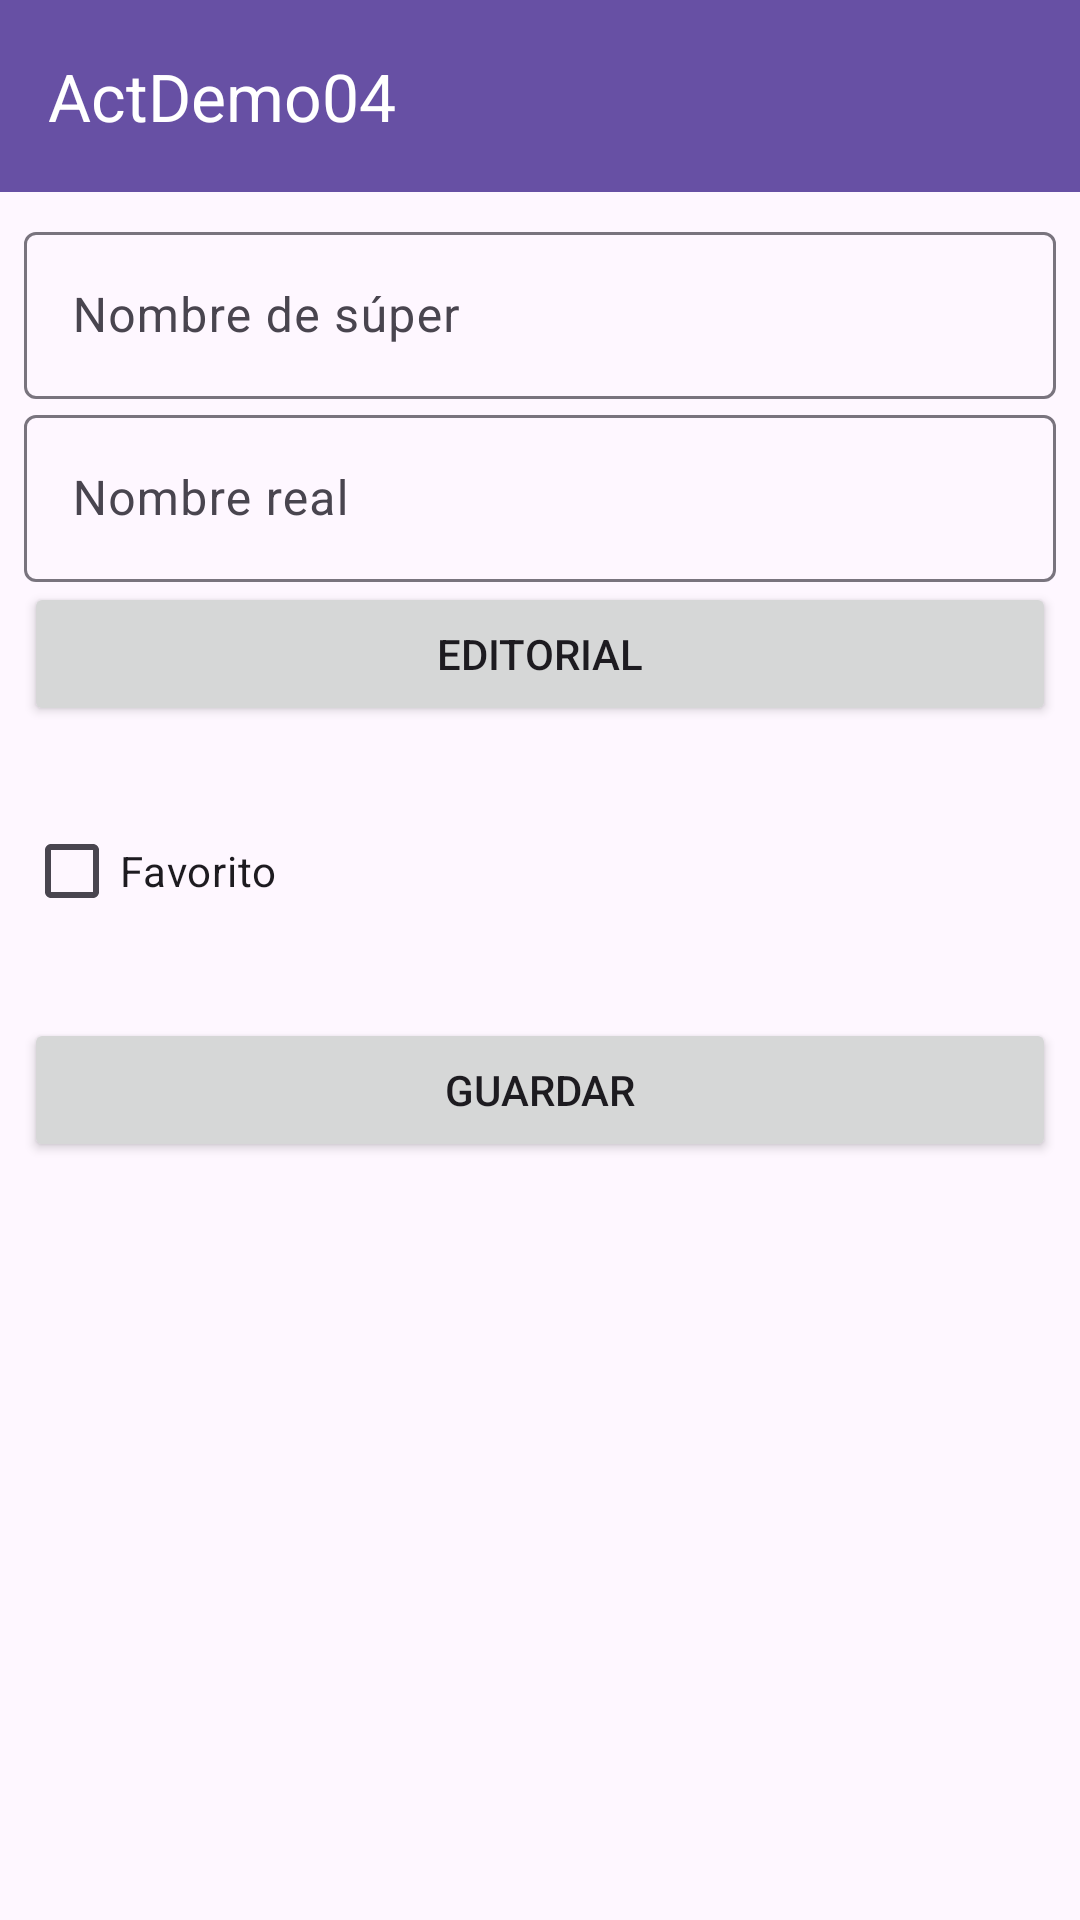

Layout XML and referenced resources for this Android screen:
<!-- AndroidManifest.xml: application theme Theme.ActDemo04 -->
<!-- res/layout/activity_supers.xml -->
<?xml version="1.0" encoding="utf-8"?>
<androidx.coordinatorlayout.widget.CoordinatorLayout xmlns:android="http://schemas.android.com/apk/res/android"
    xmlns:app="http://schemas.android.com/apk/res-auto"
    xmlns:tools="http://schemas.android.com/tools"
    android:layout_width="match_parent"
    android:layout_height="match_parent"
    tools:context=".ui.superhero.SupersActivity">

    <com.google.android.material.appbar.AppBarLayout
        android:layout_width="match_parent"
        android:layout_height="wrap_content">

        <com.google.android.material.appbar.MaterialToolbar
            android:id="@+id/mToolbar"
            android:layout_width="match_parent"
            android:layout_height="wrap_content"
            android:background="?attr/colorPrimary"
            android:minHeight="?attr/actionBarSize"
            android:theme="@style/OverlayToolbar"
            app:layout_scrollEffect="compress"
            app:layout_scrollFlags="scroll|enterAlways|snap"
            app:title="@string/app_name"
            app:titleTextColor="?attr/colorOnPrimary" />
    </com.google.android.material.appbar.AppBarLayout>

    <ScrollView
        android:layout_width="match_parent"
        android:layout_height="match_parent"
        app:layout_behavior="@string/appbar_scrolling_view_behavior" >

        <LinearLayout
            android:layout_width="match_parent"
            android:layout_height="wrap_content"
            android:orientation="vertical"
            android:padding="8dp">

            <com.google.android.material.textfield.TextInputLayout
                android:id="@+id/til_superName"
                android:layout_width="match_parent"
                android:layout_height="match_parent">

                <com.google.android.material.textfield.TextInputEditText
                    android:id="@+id/tied_superName"
                    android:layout_width="match_parent"
                    android:layout_height="wrap_content"
                    android:hint="@string/txt_superName" />
            </com.google.android.material.textfield.TextInputLayout>

            <com.google.android.material.textfield.TextInputLayout
                android:id="@+id/til_realName"
                android:layout_width="match_parent"
                android:layout_height="match_parent">

                <com.google.android.material.textfield.TextInputEditText
                    android:id="@+id/tied_realName"
                    android:layout_width="match_parent"
                    android:layout_height="wrap_content"
                    android:hint="@string/txt_realName" />
            </com.google.android.material.textfield.TextInputLayout>

            <Button
                android:id="@+id/btn_editorial"
                android:layout_width="match_parent"
                android:layout_height="wrap_content"
                android:text="@string/txt_editorial" />

            <TextView
                android:id="@+id/tv_editorial"
                android:layout_width="match_parent"
                android:layout_height="wrap_content"
                android:textAlignment="center"
                android:textAppearance="@style/TextAppearance.AppCompat.Medium"
                tools:text="@string/txt_editorial" />

            <CheckBox
                android:id="@+id/cb_favorite"
                android:layout_width="match_parent"
                android:layout_height="wrap_content"
                android:text="@string/txt_favorite" />

            <Button
                android:id="@+id/btn_save"
                android:layout_width="match_parent"
                android:layout_height="wrap_content"
                android:layout_marginTop="25dp"
                android:text="@string/txt_save" />
        </LinearLayout>
    </ScrollView>

</androidx.coordinatorlayout.widget.CoordinatorLayout>
<!-- resources referenced by this layout -->
<resources>
  <string name="app_name">ActDemo04</string>
  <string name="txt_editorial">Editorial</string>
  <string name="txt_favorite">Favorito</string>
  <string name="txt_realName">Nombre real</string>
  <string name="txt_save">Guardar</string>
  <string name="txt_superName">Nombre de súper</string>
  <style name="OverlayToolbar" parent="ThemeOverlay.MaterialComponents.Toolbar.Primary">
          
          <item name="colorOnPrimary">@color/white</item>
      </style>
  <style name="Theme.ActDemo04" parent="Base.Theme.ActDemo04" />
  <style name="Base.Theme.ActDemo04" parent="Theme.Material3.DayNight.NoActionBar">
          
          
      </style>
  <!-- not gathered from this repository: default colours our renderer supplied (Android Studio template values) -->
  <color name="white">#FFFFFFFF</color>
</resources>
